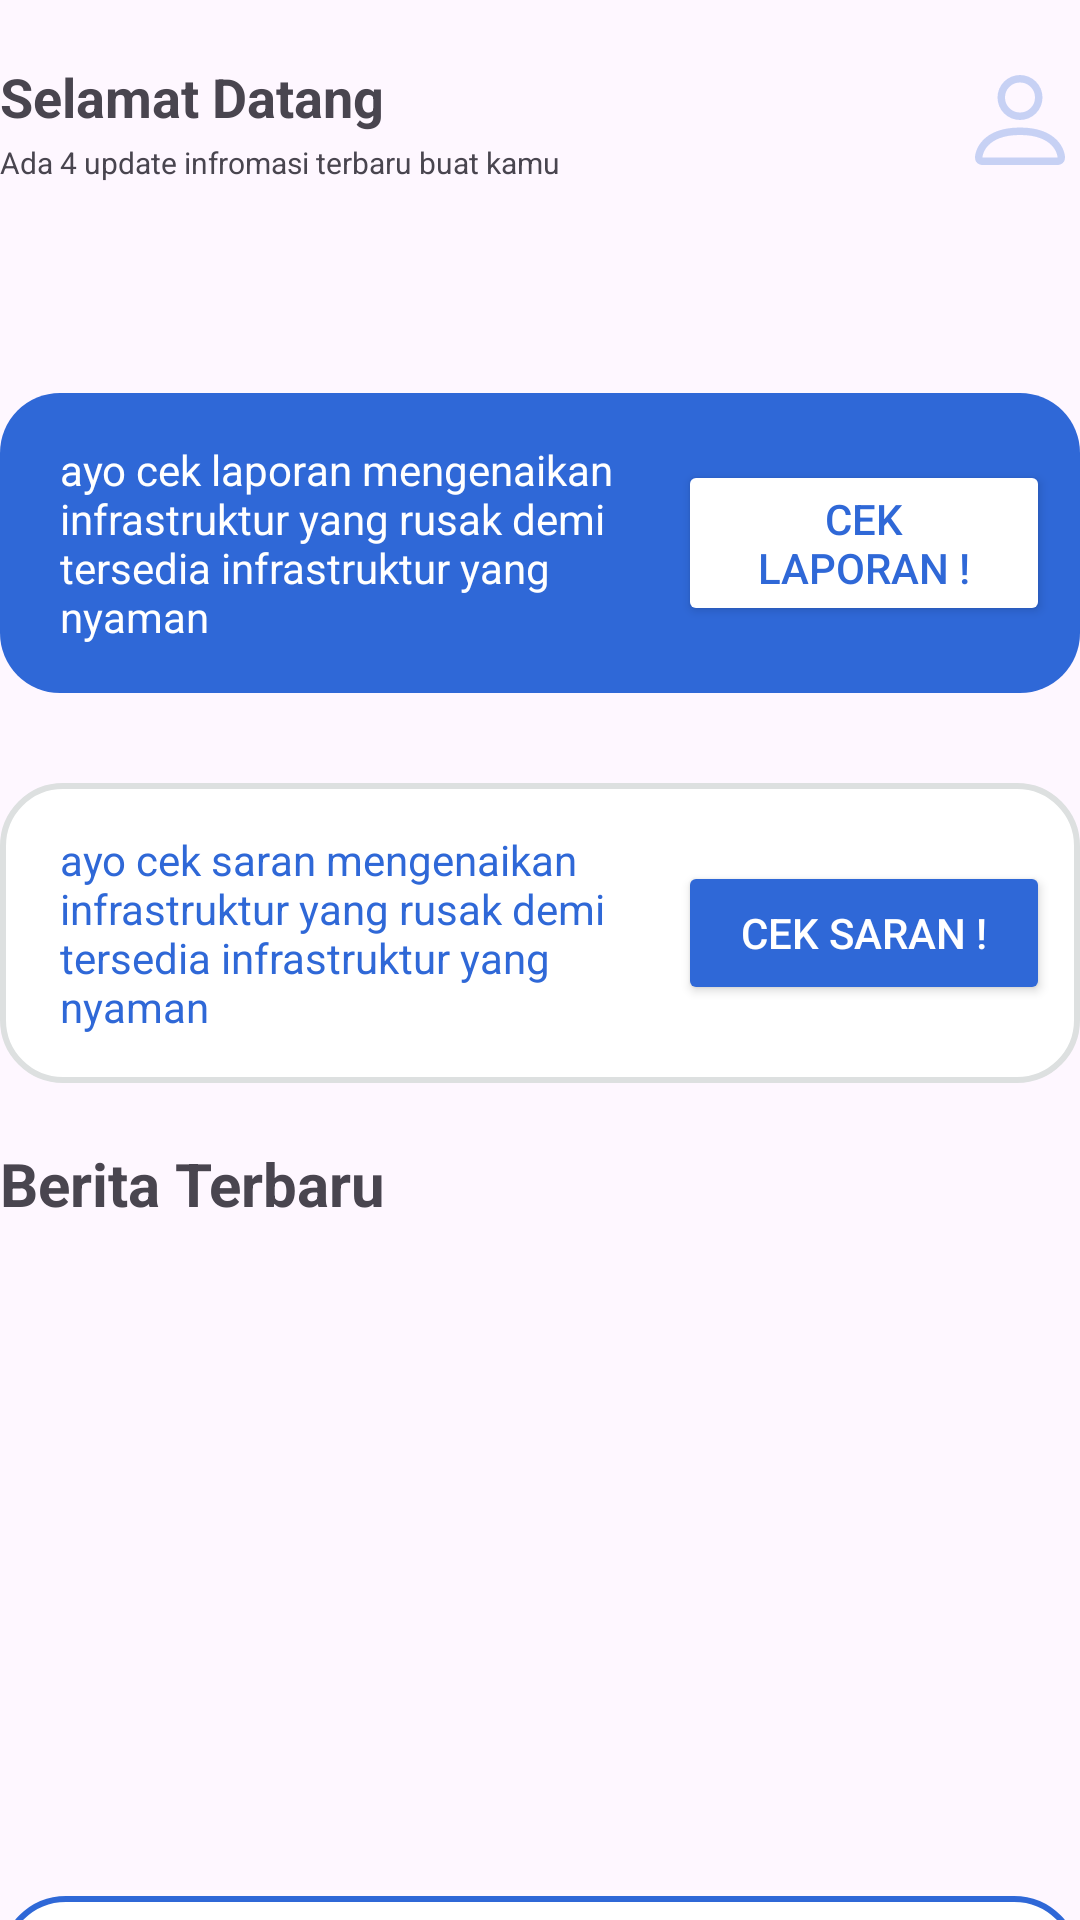

Layout XML and referenced resources for this Android screen:
<!-- AndroidManifest.xml: application theme Theme.AppPelaporan -->
<!-- res/layout/fragment_beranda_admin.xml -->
<?xml version="1.0" encoding="utf-8"?>
<androidx.constraintlayout.widget.ConstraintLayout
    xmlns:android="http://schemas.android.com/apk/res/android"
    xmlns:app="http://schemas.android.com/apk/res-auto"
    xmlns:tools="http://schemas.android.com/tools"
    android:layout_width="match_parent"
    android:layout_height="match_parent"
    tools:context=".BerandaFragment">

    <androidx.constraintlayout.widget.ConstraintLayout
        android:id="@+id/header"
        xmlns:android="http://schemas.android.com/apk/res/android"
        xmlns:app="http://schemas.android.com/apk/res-auto"
        xmlns:tools="http://schemas.android.com/tools"
        android:layout_width="match_parent"
        android:layout_height="wrap_content"
        android:paddingVertical="20dp"
        app:layout_constraintTop_toTopOf="parent"
        app:layout_constraintLeft_toLeftOf="parent"
        >

        <TextView
            android:id="@+id/user"
            android:layout_width="wrap_content"
            android:layout_height="wrap_content"
            android:text="Selamat Datang"
            android:textStyle="bold"
            android:textSize="18sp"
            app:layout_constraintTop_toTopOf="parent"
            app:layout_constraintLeft_toLeftOf="parent"
            />
        <TextView
            android:id="@+id/ket"
            android:layout_width="250dp"
            android:layout_height="wrap_content"
            android:text="@string/keterangan"
            android:layout_marginTop="3dp"
            android:textSize="10sp"
            app:layout_constraintTop_toBottomOf="@+id/user"
            app:layout_constraintLeft_toLeftOf="parent"
            />

        <ImageView
            android:id="@+id/img_user"
            android:layout_width="40dp"
            android:layout_height="40dp"
            android:src="@drawable/ic_person"
            app:layout_constraintTop_toTopOf="parent"
            app:layout_constraintRight_toRightOf="parent"
            />



    </androidx.constraintlayout.widget.ConstraintLayout>
    <RelativeLayout
        android:id="@+id/card1"
        android:layout_width="match_parent"
        android:layout_height="100dp"
        app:layout_constraintTop_toBottomOf="@+id/header"
        app:layout_constraintLeft_toRightOf="parent"
        android:background="@drawable/rounded"
        android:layout_marginTop="50dp"
        android:padding="10dp"
        >
        <TextView
            android:id="@+id/ket1"
            android:layout_width="200dp"
            android:layout_height="wrap_content"
            android:text="@string/keterangan2"
            android:textColor="@color/white"
            android:layout_centerVertical="true"
            android:layout_marginLeft="10dp"
            />

        <Button
            android:id="@+id/btn_ceklaporan"
            android:layout_width="250dp"
            android:layout_height="wrap_content"
            android:layout_marginStart="6dp"
            android:layout_toEndOf="@+id/ket1"
            android:backgroundTint="@color/white"
            android:text="@string/ceklaporan"
            android:textColor="@color/primary"
            android:layout_centerVertical="true"/>
    </RelativeLayout>

    <RelativeLayout
        android:id="@+id/card2"
        android:layout_width="match_parent"
        android:layout_height="100dp"
        app:layout_constraintTop_toBottomOf="@+id/card1"
        app:layout_constraintLeft_toRightOf="parent"
        android:background="@drawable/rounded_white"
        android:layout_marginTop="30dp"
        android:padding="10dp"
        >
        <TextView
            android:id="@+id/ket2"
            android:layout_width="200dp"
            android:layout_height="wrap_content"
            android:text="@string/keterangan3"
            android:textColor="@color/primary"
            android:layout_centerVertical="true"
            android:layout_marginLeft="10dp"
            />

        <Button
            android:id="@+id/btn_ceksaran"
            android:layout_width="250dp"
            android:layout_height="wrap_content"
            android:layout_marginStart="6dp"
            android:layout_toEndOf="@+id/ket2"
            android:backgroundTint="@color/primary"
            android:text="@string/ceksaran"
            android:textColor="@color/white"
            android:layout_centerVertical="true"/>
    </RelativeLayout>

    <TextView
        android:id="@+id/berita"
        android:layout_width="wrap_content"
        android:layout_height="wrap_content"
        android:text="Berita Terbaru"
        android:textSize="20dp"
        android:textStyle="bold"
        android:layout_marginTop="20dp"
        app:layout_constraintTop_toBottomOf="@+id/card2"
        app:layout_constraintLeft_toLeftOf="parent"
        />

    <ListView
        android:id="@+id/lv_output"
        android:layout_width="match_parent"
        android:layout_height="200dp"
        android:layout_marginTop="12dp"
        android:divider="@android:color/transparent"
        android:dividerHeight="8dp"
        app:layout_constraintLeft_toLeftOf="parent"
        app:layout_constraintTop_toBottomOf="@+id/berita" />

    <com.google.android.material.button.MaterialButton
        android:id="@+id/btn_tambahberita"
        android:layout_width="match_parent"
        android:layout_height="wrap_content"
        app:strokeWidth="2dp"
        app:strokeColor="@color/primary"
        android:backgroundTint="@color/white"
        android:text="Tambah Berita"
        android:textColor="@color/primary"
        android:textSize="16sp"
        android:textAlignment="textStart"
        app:icon="@drawable/ic_tambah"
        app:iconSize="32dp"
        app:iconTint="@color/primary"
        app:iconGravity="end"
        android:layout_marginTop="8dp"
        app:layout_constraintTop_toBottomOf="@+id/lv_output"
        app:layout_constraintLeft_toLeftOf="parent"
        />
</androidx.constraintlayout.widget.ConstraintLayout>
<!-- resources referenced by this layout -->
<resources>
  <color name="primary">#2F68D7</color>
  <color name="white">#FFFFFFFF</color>
  <!-- drawable ic_person (drawable) -->
  <vector android:alpha="0.26" android:height="16dp"
      android:viewportHeight="16" android:viewportWidth="16"
      android:width="16dp" xmlns:android="http://schemas.android.com/apk/res/android">
      <path android:fillColor="@color/primary" android:pathData="M8,8a3,3 0,1 0,0 -6,3 3,0 0,0 0,6m2,-3a2,2 0,1 1,-4 0,2 2,0 0,1 4,0m4,8c0,1 -1,1 -1,1H3s-1,0 -1,-1 1,-4 6,-4 6,3 6,4m-1,-0.004c-0.001,-0.246 -0.154,-0.986 -0.832,-1.664C11.516,10.68 10.289,10 8,10s-3.516,0.68 -4.168,1.332c-0.678,0.678 -0.83,1.418 -0.832,1.664z"/>
  </vector>
  <!-- drawable ic_tambah (drawable) -->
  <vector android:alpha="0.26" android:height="16dp"
      android:viewportHeight="16" android:viewportWidth="16"
      android:width="16dp" xmlns:android="http://schemas.android.com/apk/res/android">
      <path android:fillColor="@color/white" android:pathData="M8,4a0.5,0.5 0,0 1,0.5 0.5v3h3a0.5,0.5 0,0 1,0 1h-3v3a0.5,0.5 0,0 1,-1 0v-3h-3a0.5,0.5 0,0 1,0 -1h3v-3A0.5,0.5 0,0 1,8 4"/>
  </vector>
  <!-- drawable rounded (drawable) -->
  <?xml version="1.0" encoding="utf-8"?>
  <shape
      xmlns:android="http://schemas.android.com/apk/res/android"
      android:shape="rectangle">
      <solid android:color="@color/primary" />
      <corners android:radius="20dp" />
  
  </shape>
  <!-- drawable rounded_white (drawable) -->
  <?xml version="1.0" encoding="utf-8"?>
  <shape
      xmlns:android="http://schemas.android.com/apk/res/android"
      android:shape="rectangle">
      <solid android:color="@color/white" />
      <corners android:radius="20dp" />
      <stroke android:width="2dp"
          android:color="@color/gray" />
  
  </shape>
  <string name="ceklaporan">Cek Laporan !</string>
  <string name="ceksaran">Cek Saran !</string>
  <string name="keterangan">Ada 4 update infromasi terbaru buat kamu</string>
  <string name="keterangan2">ayo cek laporan  mengenaikan infrastruktur yang rusak demi tersedia infrastruktur yang  nyaman </string>
  <string name="keterangan3">ayo cek saran  mengenaikan infrastruktur yang rusak demi tersedia infrastruktur yang  nyaman </string>
  <style name="Theme.AppPelaporan" parent="Base.Theme.AppPelaporan" />
  <color name="gray">#DDE0E0</color>
  <style name="Base.Theme.AppPelaporan" parent="Theme.Material3.DayNight.NoActionBar">
          
          
      </style>
</resources>
